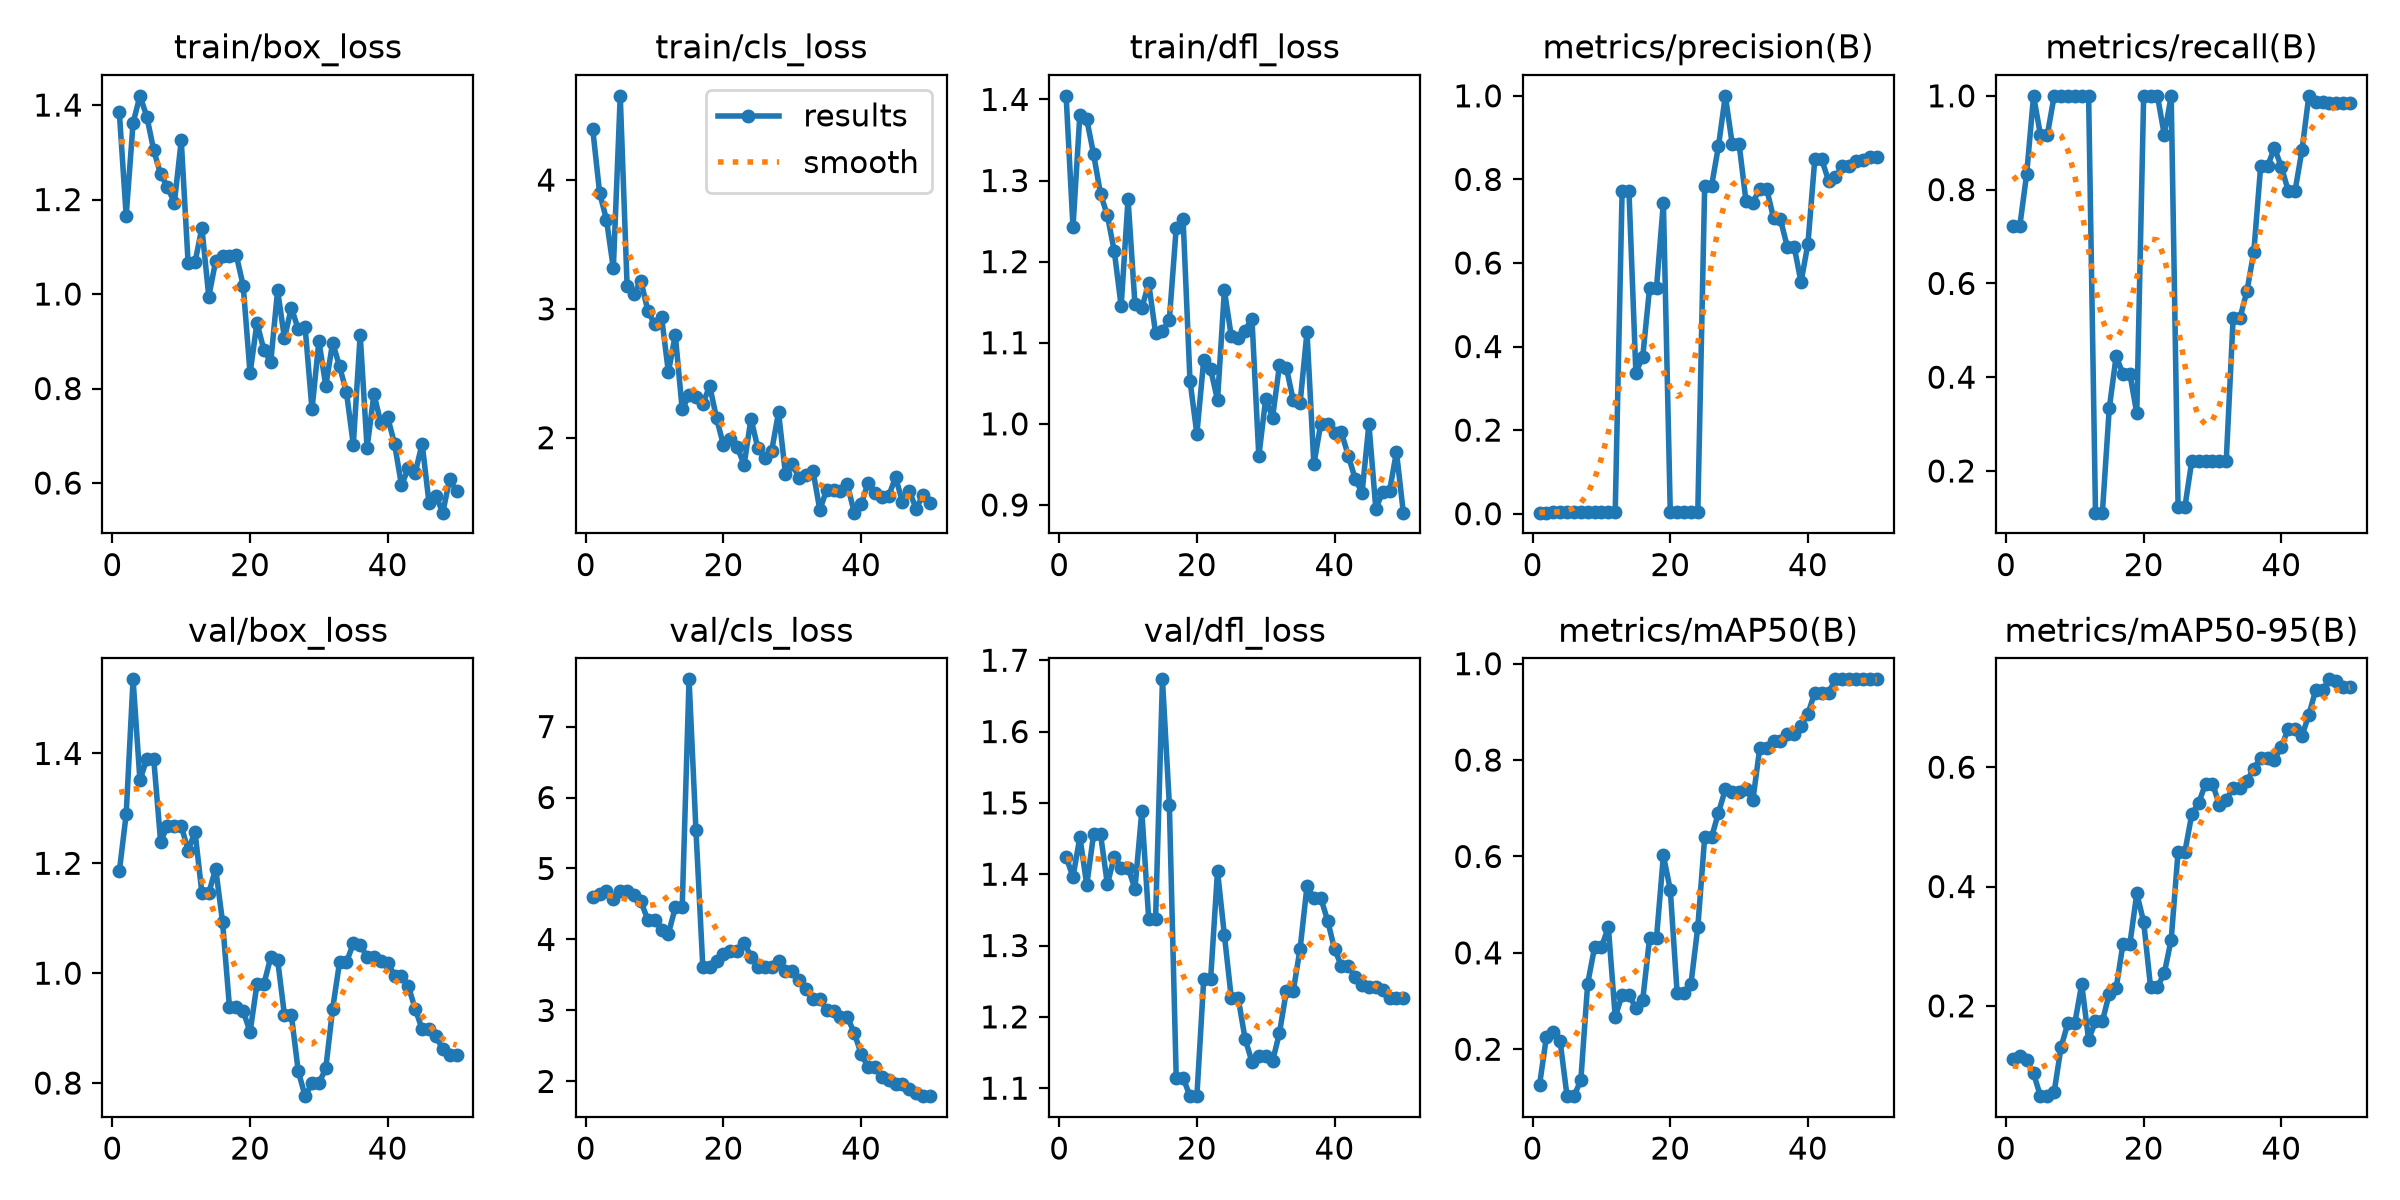

The data file committed next to this chart (first rows):
epoch, time, train/box_loss, train/cls_loss, train/dfl_loss, metrics/precision(B), metrics/recall(B), metrics/mAP50(B), metrics/mAP50-95(B), val/box_loss, val/cls_loss, val/dfl_loss, lr/pg0, lr/pg1, lr/pg2
1, 13.23, 1.385, 4.397, 1.404, 0.00243, 0.7222, 0.1256, 0.1112, 1.185, 4.595, 1.424, 0.0003176, 0.0003176, 0.0003176
2, 25.06, 1.166, 3.902, 1.242, 0.00263, 0.7222, 0.2252, 0.1163, 1.289, 4.634, 1.396, 0.0007782, 0.0007782, 0.0007782
3, 36.53, 1.362, 3.692, 1.381, 0.00291, 0.8333, 0.2365, 0.1098, 1.535, 4.688, 1.452, 0.00122, 0.00122, 0.00122
4, 48.08, 1.42, 3.315, 1.375, 0.00351, 1, 0.2164, 0.08674, 1.351, 4.576, 1.385, 0.001344, 0.001344, 0.001344
5, 59.56, 1.375, 4.653, 1.332, 0.00309, 0.9167, 0.1027, 0.04866, 1.39, 4.689, 1.456, 0.001316, 0.001316, 0.001316
6, 71.01, 1.304, 3.174, 1.284, 0.00309, 0.9167, 0.1027, 0.04866, 1.39, 4.689, 1.456, 0.001288, 0.001288, 0.001288
7, 82.48, 1.254, 3.113, 1.257, 0.00351, 1, 0.1354, 0.05602, 1.24, 4.626, 1.386, 0.001259, 0.001259, 0.001259
8, 93.96, 1.227, 3.22, 1.213, 0.0034, 1, 0.3362, 0.1312, 1.268, 4.537, 1.425, 0.001231, 0.001231, 0.001231
9, 105.4, 1.193, 2.987, 1.145, 0.00332, 1, 0.4114, 0.1714, 1.268, 4.278, 1.409, 0.001203, 0.001203, 0.001203
10, 116.6, 1.325, 2.88, 1.277, 0.00332, 1, 0.4114, 0.1714, 1.268, 4.278, 1.409, 0.001174, 0.001174, 0.001174
11, 127.5, 1.065, 2.94, 1.148, 0.00332, 1, 0.4537, 0.2362, 1.223, 4.132, 1.379, 0.001146, 0.001146, 0.001146
12, 138.6, 1.067, 2.508, 1.143, 0.00333, 1, 0.2676, 0.1433, 1.257, 4.081, 1.488, 0.001118, 0.001118, 0.001118
13, 149.4, 1.14, 2.798, 1.173, 0.7711, 0.1111, 0.312, 0.1739, 1.146, 4.45, 1.337, 0.001089, 0.001089, 0.001089
14, 160.1, 0.9946, 2.221, 1.112, 0.7711, 0.1111, 0.312, 0.1739, 1.146, 4.45, 1.337, 0.001061, 0.001061, 0.001061
15, 171, 1.07, 2.328, 1.114, 0.3375, 0.3333, 0.2859, 0.2205, 1.19, 7.665, 1.673, 0.001033, 0.001033, 0.001033
16, 181.8, 1.081, 2.318, 1.128, 0.3758, 0.4444, 0.3027, 0.2297, 1.093, 5.543, 1.498, 0.001005, 0.001005, 0.001005
17, 192.6, 1.081, 2.262, 1.242, 0.5408, 0.4069, 0.431, 0.304, 0.9393, 3.61, 1.115, 0.0009763, 0.0009763, 0.0009763
18, 203.3, 1.082, 2.402, 1.252, 0.5408, 0.4069, 0.431, 0.304, 0.9393, 3.61, 1.115, 0.000948, 0.000948, 0.000948
19, 214.2, 1.018, 2.15, 1.053, 0.7446, 0.323, 0.6021, 0.3884, 0.9312, 3.7, 1.089, 0.0009197, 0.0009197, 0.0009197
20, 224.9, 0.8321, 1.942, 0.9877, 0.00337, 1, 0.5311, 0.3406, 0.8929, 3.789, 1.089, 0.0008914, 0.0008914, 0.0008914
21, 235.5, 0.9388, 1.991, 1.079, 0.00332, 1, 0.3164, 0.2315, 0.9797, 3.835, 1.253, 0.0008631, 0.0008631, 0.0008631
22, 246.1, 0.8822, 1.927, 1.067, 0.00332, 1, 0.3164, 0.2315, 0.9797, 3.835, 1.253, 0.0008348, 0.0008348, 0.0008348
23, 256.9, 0.8557, 1.79, 1.029, 0.003, 0.9167, 0.335, 0.2549, 1.029, 3.957, 1.404, 0.0008065, 0.0008065, 0.0008065
24, 267.7, 1.008, 2.149, 1.164, 0.00332, 1, 0.4532, 0.311, 1.024, 3.757, 1.315, 0.0007782, 0.0007782, 0.0007782
25, 278.5, 0.9062, 1.917, 1.108, 0.7843, 0.1242, 0.6395, 0.4586, 0.9235, 3.616, 1.227, 0.0007499, 0.0007499, 0.0007499
26, 289.4, 0.9715, 1.843, 1.106, 0.7843, 0.1242, 0.6395, 0.4586, 0.9235, 3.616, 1.227, 0.0007216, 0.0007216, 0.0007216
27, 300.2, 0.9252, 1.897, 1.115, 0.8792, 0.2222, 0.6908, 0.5217, 0.8217, 3.606, 1.17, 0.0006934, 0.0006934, 0.0006934
28, 310.9, 0.9298, 2.196, 1.13, 1, 0.2211, 0.739, 0.5403, 0.7761, 3.703, 1.137, 0.0006651, 0.0006651, 0.0006651
29, 321.7, 0.7557, 1.722, 0.96, 0.8851, 0.2222, 0.7347, 0.5727, 0.7994, 3.55, 1.145, 0.0006368, 0.0006368, 0.0006368
30, 332.5, 0.9008, 1.794, 1.031, 0.8851, 0.2222, 0.7347, 0.5727, 0.7994, 3.55, 1.145, 0.0006085, 0.0006085, 0.0006085
31, 343.4, 0.8056, 1.687, 1.008, 0.7481, 0.2222, 0.7398, 0.5368, 0.8267, 3.435, 1.138, 0.0005802, 0.0005802, 0.0005802
32, 354.3, 0.8974, 1.707, 1.072, 0.7441, 0.2222, 0.7168, 0.5454, 0.9355, 3.296, 1.177, 0.0005519, 0.0005519, 0.0005519
33, 365.2, 0.8468, 1.745, 1.069, 0.7778, 0.5263, 0.8242, 0.5654, 1.02, 3.156, 1.236, 0.0005236, 0.0005236, 0.0005236
34, 376.1, 0.7927, 1.44, 1.029, 0.7778, 0.5263, 0.8242, 0.5654, 1.02, 3.156, 1.236, 0.0004953, 0.0004953, 0.0004953
35, 387, 0.6811, 1.597, 1.026, 0.7082, 0.5833, 0.8387, 0.577, 1.054, 3.005, 1.296, 0.000467, 0.000467, 0.000467
36, 397.9, 0.9141, 1.593, 1.113, 0.7044, 0.6667, 0.84, 0.5975, 1.051, 2.991, 1.383, 0.0004387, 0.0004387, 0.0004387
37, 408.7, 0.6744, 1.584, 0.95, 0.6392, 0.8499, 0.8536, 0.616, 1.03, 2.907, 1.367, 0.0004104, 0.0004104, 0.0004104
38, 419.5, 0.7884, 1.638, 0.9999, 0.6392, 0.8499, 0.8536, 0.616, 1.03, 2.907, 1.367, 0.0003821, 0.0003821, 0.0003821
39, 430.4, 0.7271, 1.418, 0.9992, 0.5542, 0.8889, 0.8712, 0.6125, 1.022, 2.685, 1.335, 0.0003538, 0.0003538, 0.0003538
40, 441, 0.7389, 1.482, 0.9882, 0.6458, 0.8489, 0.896, 0.6341, 1.019, 2.389, 1.295, 0.0003255, 0.0003255, 0.0003255
41, 451.8, 0.6824, 1.648, 0.9895, 0.8482, 0.7979, 0.94, 0.664, 0.9954, 2.204, 1.271, 0.0002972, 0.0002972, 0.0002972
42, 462.4, 0.5955, 1.572, 0.9607, 0.8482, 0.7979, 0.94, 0.664, 0.9954, 2.204, 1.271, 0.0002689, 0.0002689, 0.0002689
43, 473.2, 0.6311, 1.538, 0.9324, 0.7967, 0.8838, 0.94, 0.6526, 0.9762, 2.062, 1.256, 0.0002406, 0.0002406, 0.0002406
44, 484, 0.6218, 1.547, 0.9149, 0.8048, 1, 0.9675, 0.6876, 0.9346, 2.014, 1.244, 0.0002123, 0.0002123, 0.0002123
45, 494.9, 0.6834, 1.693, 0.9997, 0.8327, 0.9869, 0.9675, 0.7296, 0.8981, 1.959, 1.241, 0.0001841, 0.0001841, 0.0001841
46, 505.6, 0.5584, 1.505, 0.8953, 0.8327, 0.9869, 0.9675, 0.7296, 0.8981, 1.959, 1.241, 0.0001558, 0.0001558, 0.0001558
47, 516.4, 0.5726, 1.586, 0.9159, 0.8436, 0.9849, 0.9675, 0.7472, 0.8854, 1.898, 1.237, 0.0001275, 0.0001275, 0.0001275
48, 527.2, 0.5373, 1.45, 0.9173, 0.847, 0.9845, 0.9675, 0.7447, 0.8614, 1.843, 1.227, 9.91726e-05, 9.91726e-05, 9.91726e-05
49, 537.9, 0.6083, 1.556, 0.9654, 0.8548, 0.985, 0.9675, 0.7337, 0.8506, 1.792, 1.226, 7.08784e-05, 7.08784e-05, 7.08784e-05
50, 548.5, 0.5824, 1.494, 0.8905, 0.8548, 0.985, 0.9675, 0.7337, 0.8506, 1.792, 1.226, 4.25842e-05, 4.25842e-05, 4.25842e-05
